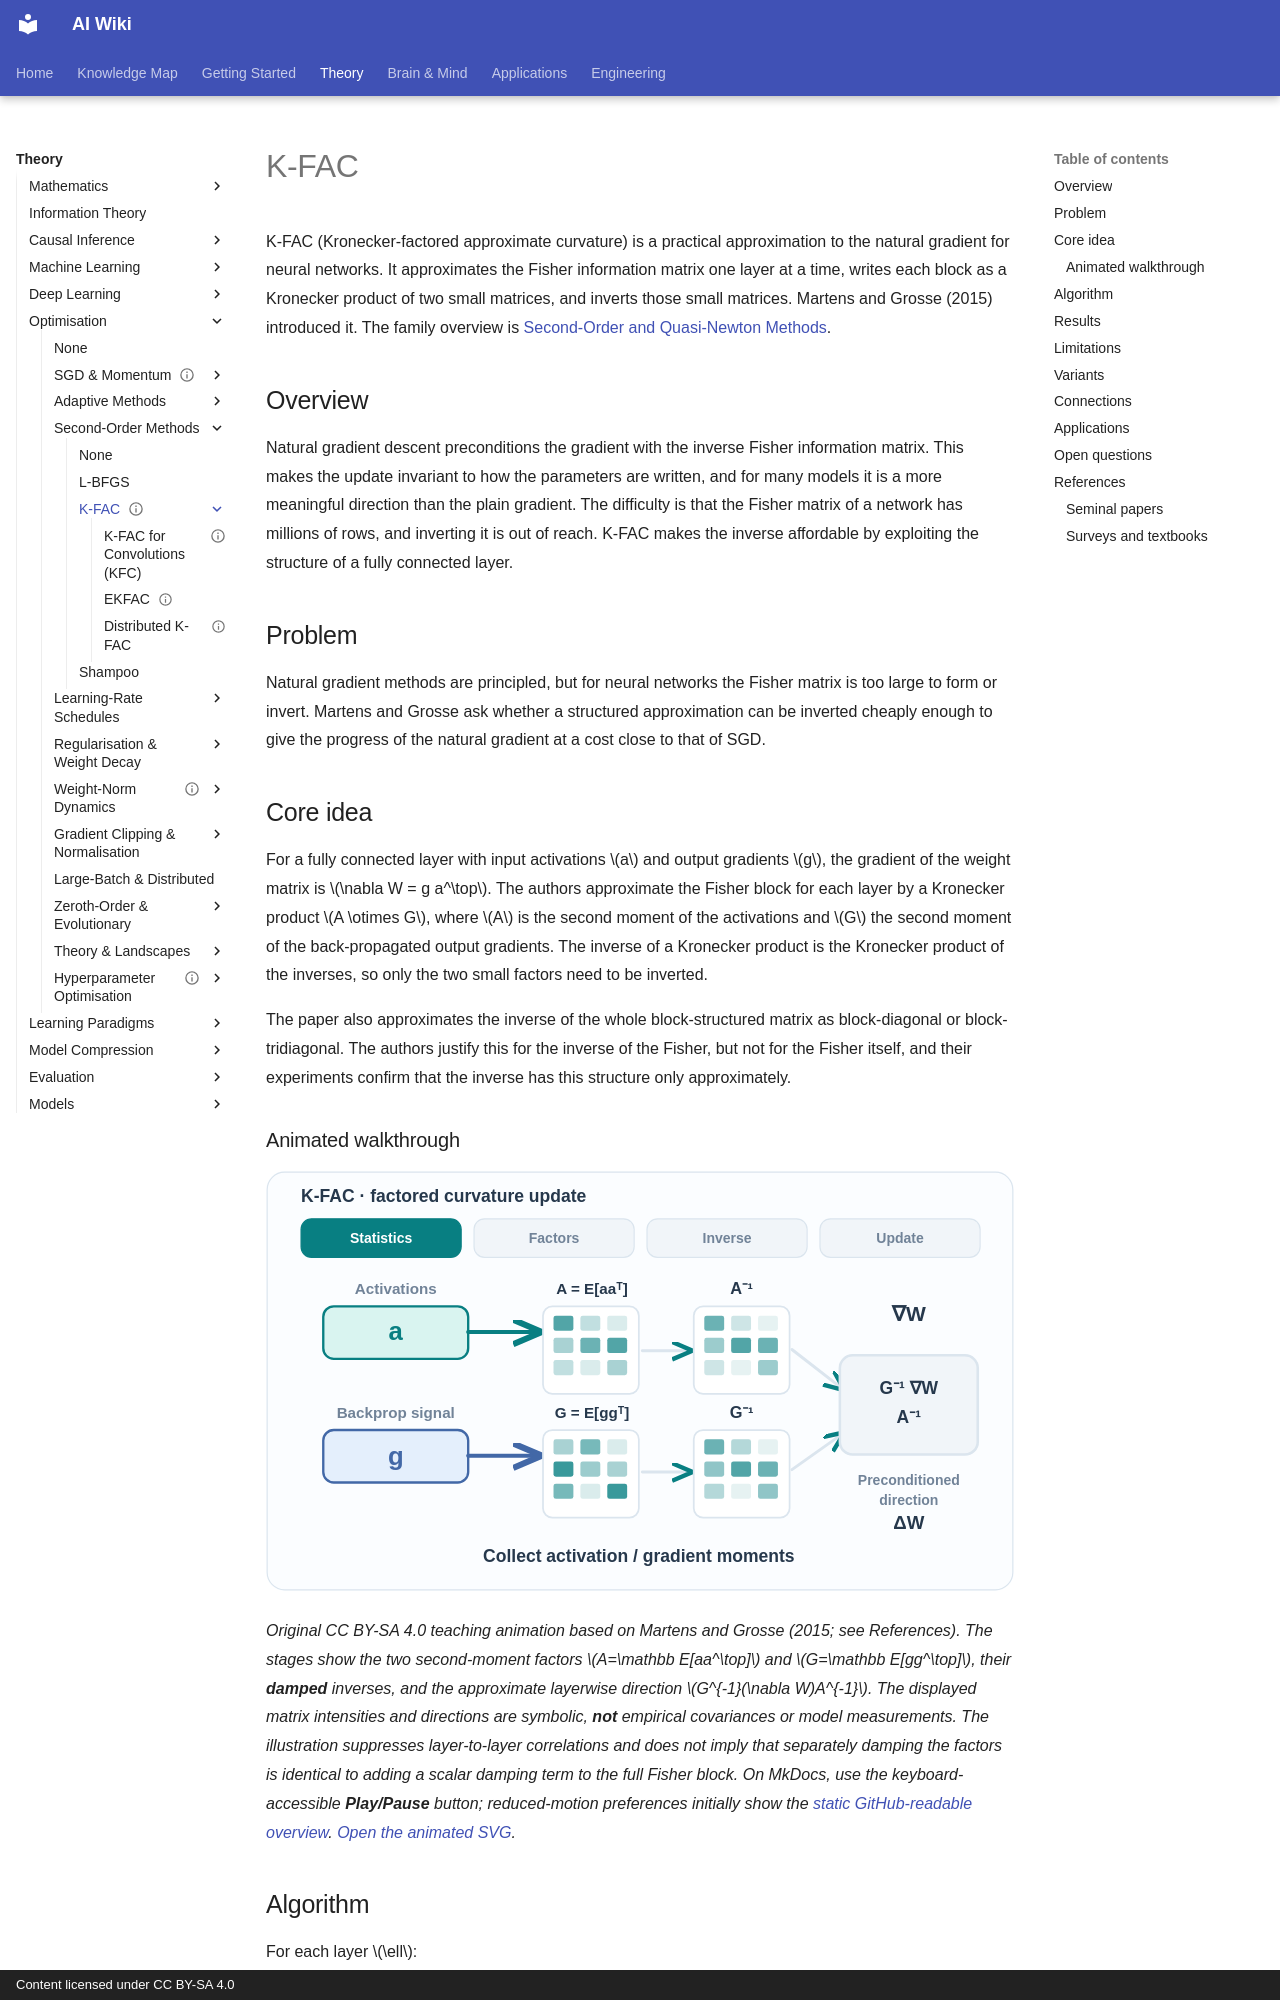

repository: zi-yue-1129/ai-wiki · page: theory/optimization/kfac/index.html · generator: mkdocs · copyright: Content licensed under CC BY-SA 4.0

---
status: complete
last_reviewed: 2026-10-28
related:
  - theory/math
  - theory/deep-learning
tags:
  - optimization
  - natural gradient
  - curvature
aliases:
  - K-FAC
  - Kronecker-factored approximate curvature
  - Kronecker 分解近似曲率
---

# K-FAC

K-FAC (Kronecker-factored approximate curvature) is a practical approximation to the natural gradient for neural networks. It approximates the Fisher information matrix one layer at a time, writes each block as a Kronecker product of two small matrices, and inverts those small matrices. Martens and Grosse (2015) introduced it. The family overview is [Second-Order and Quasi-Newton Methods](../second-order.md).

## Overview

Natural gradient descent preconditions the gradient with the inverse Fisher information matrix. This makes the update invariant to how the parameters are written, and for many models it is a more meaningful direction than the plain gradient. The difficulty is that the Fisher matrix of a network has millions of rows, and inverting it is out of reach. K-FAC makes the inverse affordable by exploiting the structure of a fully connected layer.

## Problem

Natural gradient methods are principled, but for neural networks the Fisher matrix is too large to form or invert. Martens and Grosse ask whether a structured approximation can be inverted cheaply enough to give the progress of the natural gradient at a cost close to that of SGD.

## Core idea

For a fully connected layer with input activations $a$ and output gradients $g$, the gradient of the weight matrix is $\nabla W = g a^\top$. The authors approximate the Fisher block for each layer by a Kronecker product $A \otimes G$, where $A$ is the second moment of the activations and $G$ the second moment of the back-propagated output gradients. The inverse of a Kronecker product is the Kronecker product of the inverses, so only the two small factors need to be inverted.

The paper also approximates the inverse of the whole block-structured matrix as block-diagonal or block-tridiagonal. The authors justify this for the inverse of the Fisher, but not for the Fisher itself, and their experiments confirm that the inverse has this structure only approximately.

### Animated walkthrough

![K-FAC four-stage animation: collect activation and output-gradient statistics, form two Kronecker factors, invert damped factors, and precondition the layer gradient.](../../../assets/concept-animations/kfac-factor-preconditioning-motion.svg)

*Original CC BY-SA 4.0 teaching animation based on Martens and Grosse (2015; see References). The stages show the two second-moment factors $A=\mathbb E[aa^\top]$ and $G=\mathbb E[gg^\top]$, their **damped** inverses, and the approximate layerwise direction $G^{-1}(\nabla W)A^{-1}$. The displayed matrix intensities and directions are symbolic, **not** empirical covariances or model measurements. The illustration suppresses layer-to-layer correlations and does not imply that separately damping the factors is identical to adding a scalar damping term to the full Fisher block. On MkDocs, use the keyboard-accessible **Play/Pause** button; reduced-motion preferences initially show the [static GitHub-readable overview](../../../assets/concept-animations/kfac-factor-preconditioning-still.svg). [Open the animated SVG](../../../assets/concept-animations/kfac-factor-preconditioning-motion.svg).*
